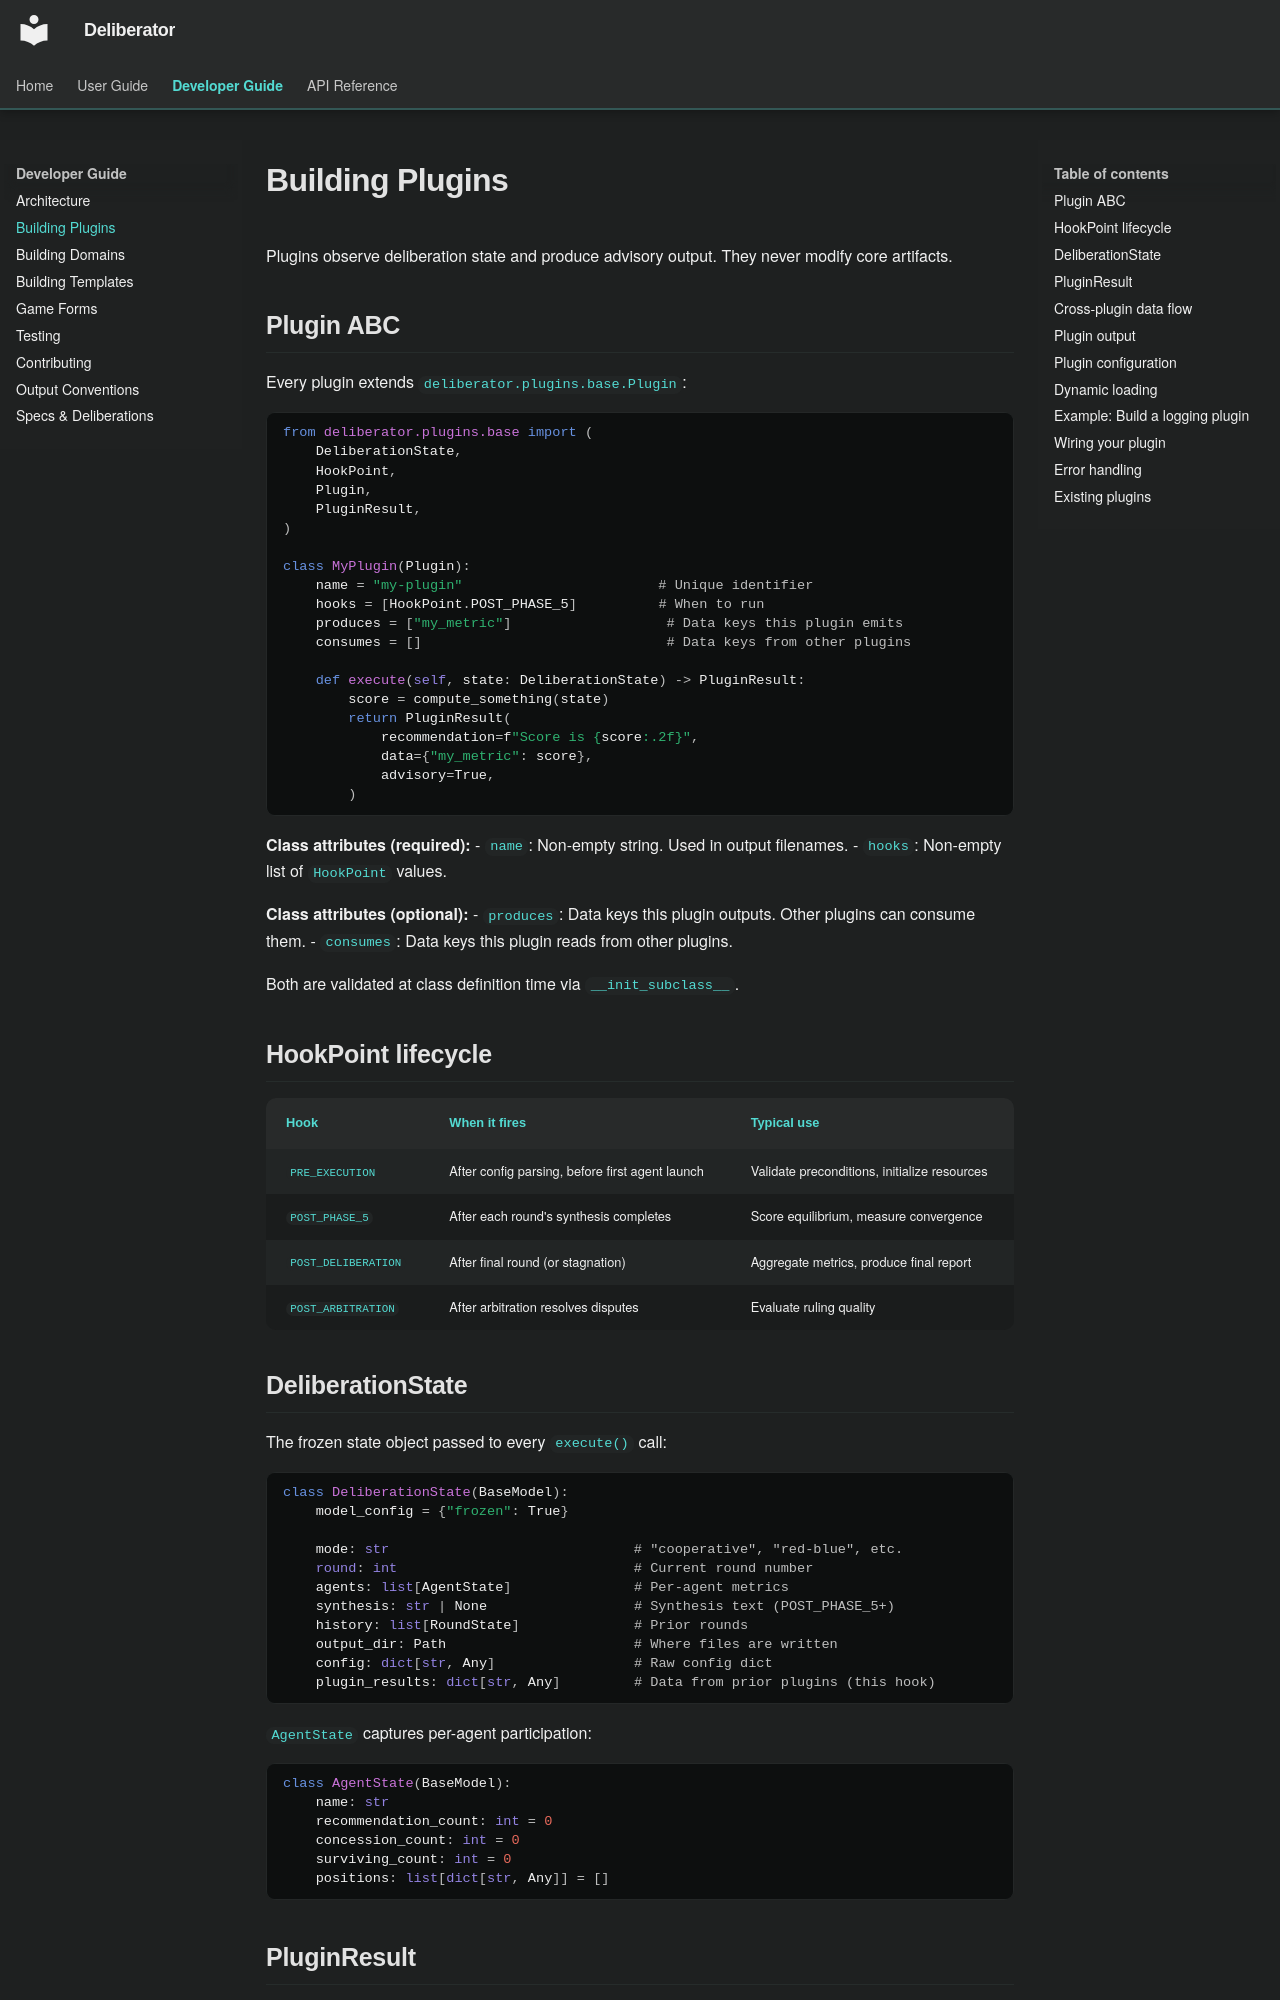

repository: Build-Fractal/deliberator · page: developer-guide/building-plugins/index.html · generator: mkdocs

# Building Plugins

Plugins observe deliberation state and produce advisory output. They never modify core artifacts.

## Plugin ABC

Every plugin extends `deliberator.plugins.base.Plugin`:

```python
from deliberator.plugins.base import (
    DeliberationState,
    HookPoint,
    Plugin,
    PluginResult,
)

class MyPlugin(Plugin):
    name = "my-plugin"                        # Unique identifier
    hooks = [HookPoint.POST_PHASE_5]          # When to run
    produces = ["my_metric"]                   # Data keys this plugin emits
    consumes = []                              # Data keys from other plugins

    def execute(self, state: DeliberationState) -> PluginResult:
        score = compute_something(state)
        return PluginResult(
            recommendation=f"Score is {score:.2f}",
            data={"my_metric": score},
            advisory=True,
        )
```

**Class attributes (required):**
- `name`: Non-empty string. Used in output filenames.
- `hooks`: Non-empty list of `HookPoint` values.

**Class attributes (optional):**
- `produces`: Data keys this plugin outputs. Other plugins can consume them.
- `consumes`: Data keys this plugin reads from other plugins.

Both are validated at class definition time via `__init_subclass__`.

## HookPoint lifecycle

| Hook | When it fires | Typical use |
|------|--------------|-------------|
| `PRE_EXECUTION` | After config parsing, before first agent launch | Validate preconditions, initialize resources |
| `POST_PHASE_5` | After each round's synthesis completes | Score equilibrium, measure convergence |
| `POST_DELIBERATION` | After final round (or stagnation) | Aggregate metrics, produce final report |
| `POST_ARBITRATION` | After arbitration resolves disputes | Evaluate ruling quality |

## DeliberationState

The frozen state object passed to every `execute()` call:

```python
class DeliberationState(BaseModel):
    model_config = {"frozen": True}

    mode: str                              # "cooperative", "red-blue", etc.
    round: int                             # Current round number
    agents: list[AgentState]               # Per-agent metrics
    synthesis: str | None                  # Synthesis text (POST_PHASE_5+)
    history: list[RoundState]              # Prior rounds
    output_dir: Path                       # Where files are written
    config: dict[str, Any]                 # Raw config dict
    plugin_results: dict[str, Any]         # Data from prior plugins (this hook)
```

`AgentState` captures per-agent participation:
```python
class AgentState(BaseModel):
    name: str
    recommendation_count: int = 0
    concession_count: int = 0
    surviving_count: int = 0
    positions: list[dict[str, Any]] = []
```
